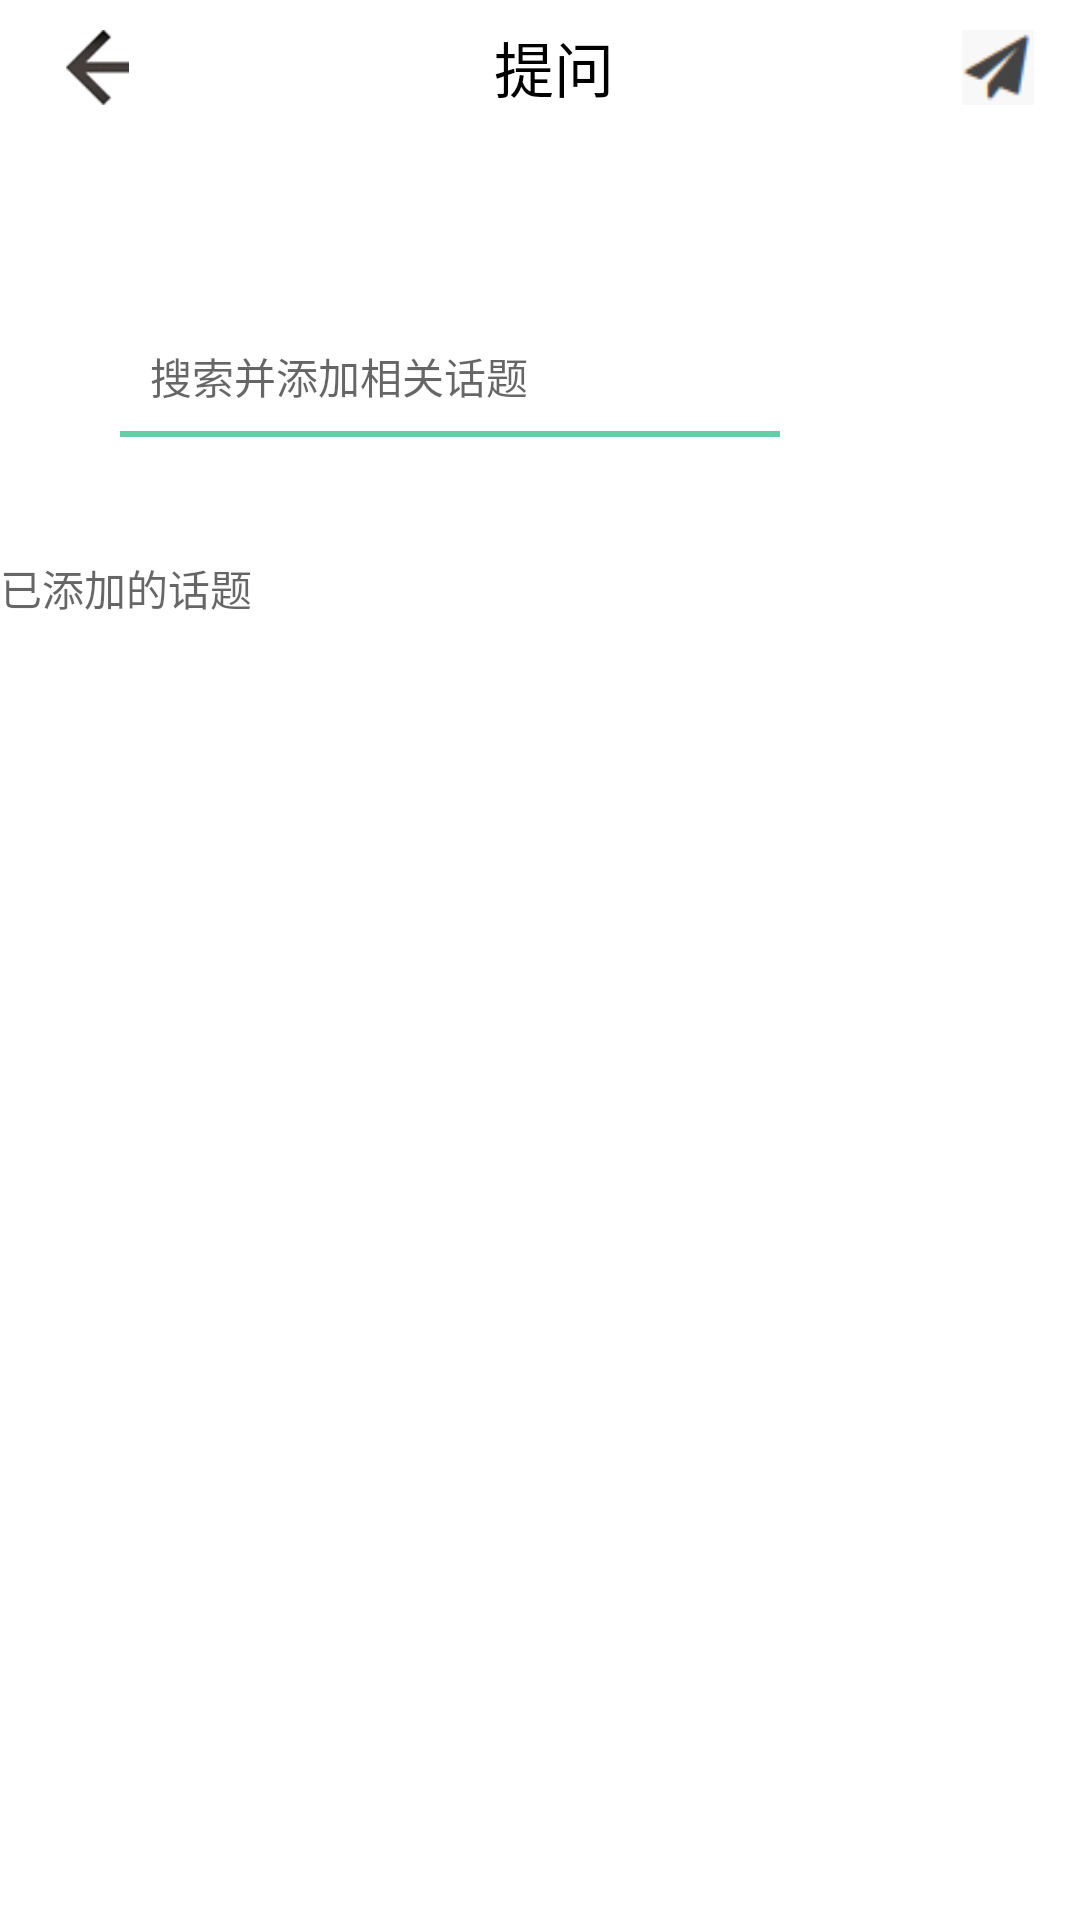

This screen was rendered from an Android layout file. Write that file and the resources it references.
<!-- AndroidManifest.xml: application theme AppTheme -->
<!-- res/layout/put_questions_to2.xml -->
<?xml version="1.0" encoding="utf-8"?>
<LinearLayout xmlns:android="http://schemas.android.com/apk/res/android"
    xmlns:app="http://schemas.android.com/apk/res-auto"
    android:layout_width="match_parent"
    android:layout_height="match_parent"
    android:background="@android:color/white"
    android:orientation="vertical">

    <LinearLayout
        android:layout_width="match_parent"
        android:layout_height="wrap_content"
        android:orientation="horizontal">

        <ImageView
            android:id="@+id/put_questions_to2_img1"
            android:layout_width="50dp"
            android:layout_height="45dp"
            android:layout_marginLeft="1dp"
            android:layout_weight="0.05"
            android:onClick="click"
            android:paddingBottom="10dp"
            android:paddingTop="10dp"
            android:src="@drawable/arrow_left" />

        <TextView
            android:id="@+id/textView7"
            android:layout_width="wrap_content"
            android:layout_height="match_parent"
            android:layout_weight="0.77"
            android:gravity="center"
            android:text="提问"
            android:textColor="@android:color/black"
            android:textSize="20sp" />

        <ImageView
            android:id="@+id/put_questions_to2_img2"
            android:layout_width="wrap_content"
            android:layout_height="match_parent"
            android:layout_weight="0.10"
            android:onClick="click"
            android:paddingBottom="10dp"
            android:paddingTop="10dp"
            android:src="@drawable/paper_plane" />
    </LinearLayout>

    <AutoCompleteTextView
        android:id="@+id/put_questions_to2_edit"
        android:layout_width="match_parent"
        android:layout_height="wrap_content"
        android:layout_marginLeft="40dp"
        android:layout_marginRight="100dp"
        android:layout_marginTop="60dp"
        android:background="@drawable/tab_style_color"
        android:completionThreshold="1"
        android:ems="10"
        android:hint="搜索并添加相关话题"
        android:inputType="textPersonName"
        android:padding="10dp"
        android:textSize="14sp" />

    <TextView
        android:id="@+id/textView8"
        android:layout_width="match_parent"
        android:layout_height="wrap_content"
        android:layout_marginTop="40dp"
        android:hint="已添加的话题" />

    <ListView
        android:id="@+id/put_questions_to2_list"
        android:layout_width="match_parent"
        android:layout_height="match_parent" />
</LinearLayout>
<!-- resources referenced by this layout -->
<resources>
  <!-- drawable arrow_left: png bitmap (drawable, 26114 bytes) -->
  <!-- drawable paper_plane: png bitmap (drawable, 20943 bytes) -->
  <!-- drawable tab_style_color (drawable) -->
  <?xml version="1.0" encoding="utf-8"?>
  <layer-list xmlns:android="http://schemas.android.com/apk/res/android">
      
      <item>
          <shape>
              <solid android:color="@color/mainColor" />
          </shape>
      </item>
      
      <item android:bottom="2dp">
          <shape>
              <solid android:color="#FFFFFF" />
          </shape>
      </item>
  </layer-list>
  <style name="AppTheme" parent="Theme.AppCompat.Light.DarkActionBar">
          
          <item name="colorPrimary">@color/colorPrimary</item>
          <item name="colorPrimaryDark">@color/colorPrimaryDark</item>
          <item name="colorAccent">@color/mainColor</item>
      </style>
  <color name="mainColor">#65cea7</color>
  <color name="colorPrimary">#3F51B5</color>
  <color name="colorPrimaryDark">#303F9F</color>
</resources>
